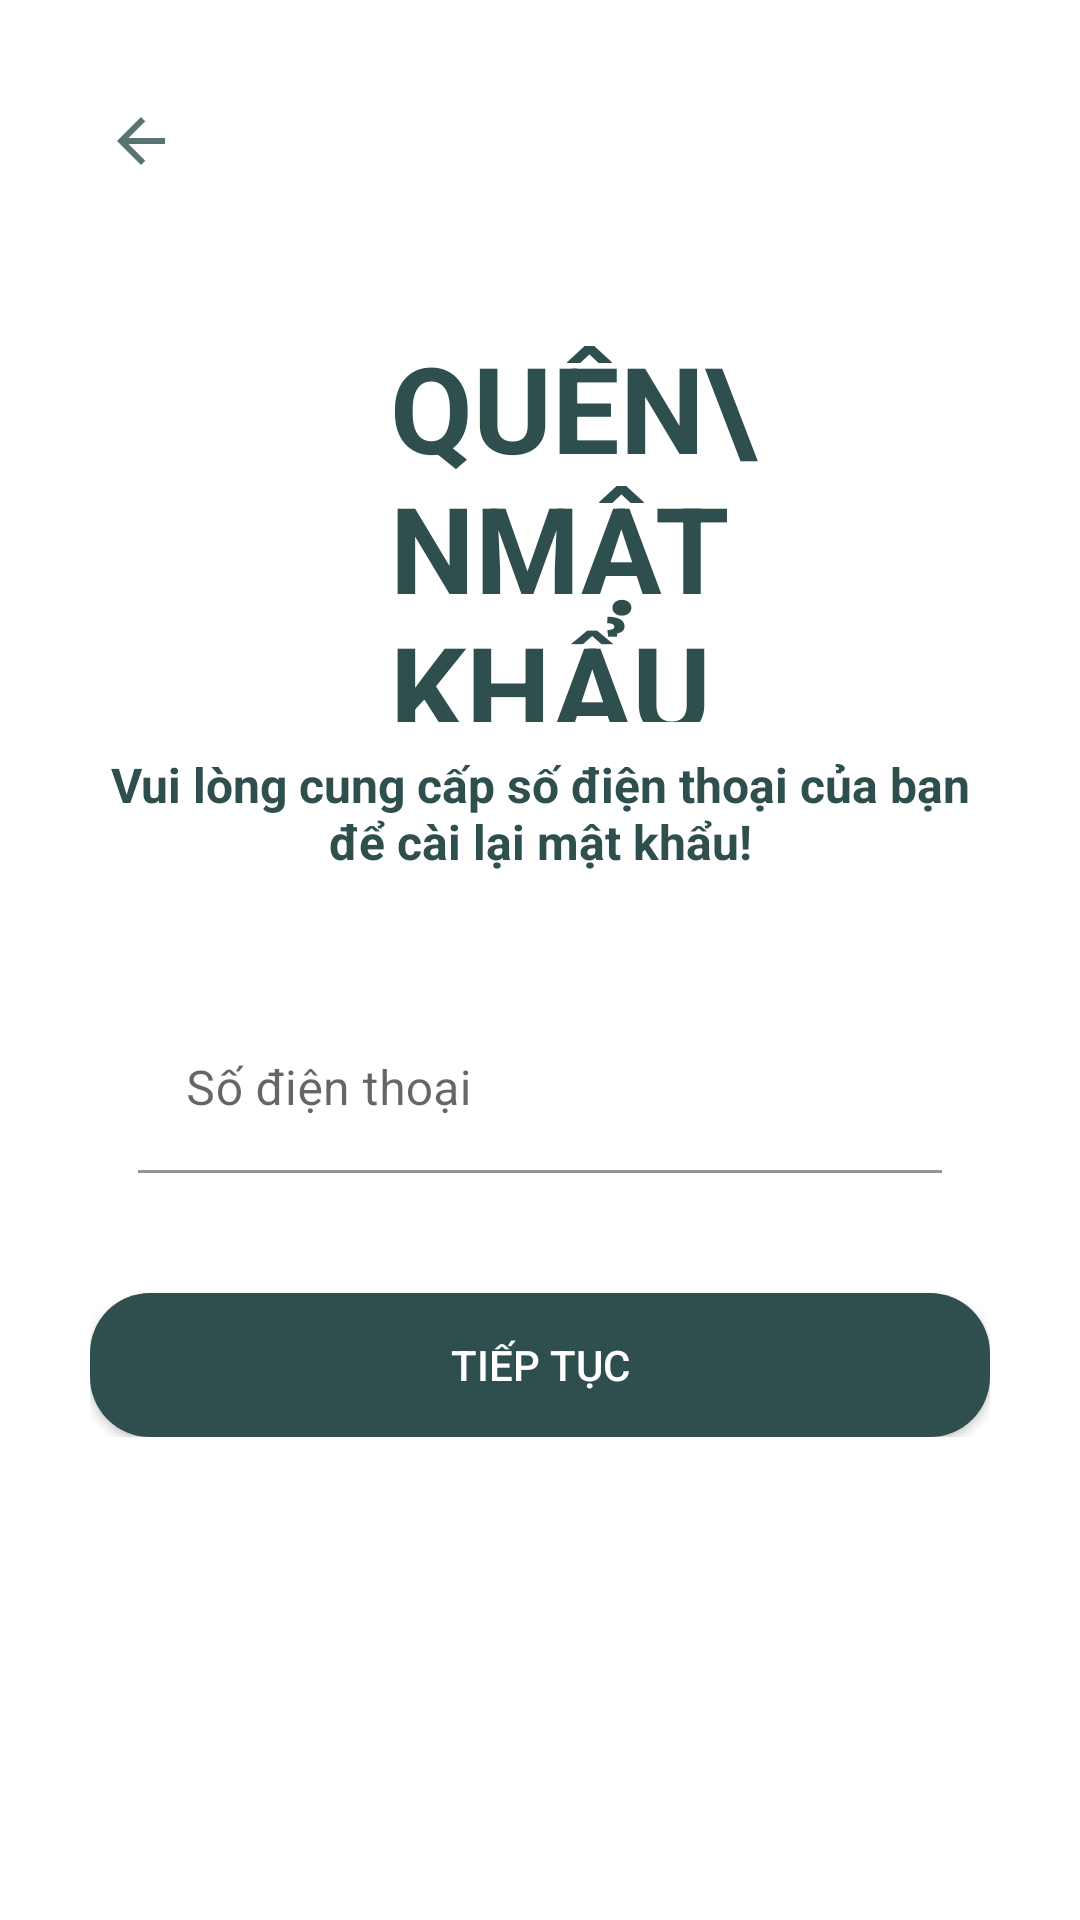

Produce the Android XML layout that renders to this screen, including the resource entries it uses.
<!-- AndroidManifest.xml: application theme Theme.ManagerAppQLVT -->
<!-- res/layout/activity_reset_phone.xml -->
<?xml version="1.0" encoding="utf-8"?>
<ScrollView xmlns:android="http://schemas.android.com/apk/res/android"
    xmlns:app="http://schemas.android.com/apk/res-auto"
    xmlns:tools="http://schemas.android.com/tools"
    android:layout_width="match_parent"
    android:layout_height="match_parent"
    android:padding="30dp"
    tools:context=".activity.ForgetResetPhone">

    <LinearLayout
        android:layout_width="match_parent"
        android:layout_height="wrap_content"
        android:orientation="vertical">


        <ImageView
            android:id="@+id/phone_back"
            android:layout_width="wrap_content"
            android:layout_height="wrap_content"
            android:padding="5dp"
            android:src="@drawable/ic_back" />

        <LinearLayout
            android:layout_width="match_parent"
            android:layout_height="wrap_content"
            android:orientation="horizontal">

            <ImageView
                android:layout_width="100dp"
                android:layout_height="100dp"
                android:layout_marginTop="50dp"
                android:padding="5dp"
                android:src="@drawable/ic_mobile_os" />

            <TextView
                android:layout_width="wrap_content"
                android:layout_height="wrap_content"
                android:layout_gravity="center"
                android:layout_marginTop="30dp"
                android:text="Quên\nMật khẩu"
                android:textAllCaps="true"
                android:textColor="@color/teal"
                android:textSize="40sp"
                android:textStyle="bold" />
        </LinearLayout>

        <TextView
            android:layout_width="wrap_content"
            android:layout_height="wrap_content"
            android:layout_gravity="center"
            android:layout_marginTop="10dp"
            android:gravity="center"
            android:text="Vui lòng cung cấp số điện thoại của bạn để cài lại mật khẩu!"
            android:textAlignment="center"
            android:textColor="@color/teal"
            android:textSize="16sp"
            android:textStyle="bold" />













        <com.google.android.material.textfield.TextInputLayout

            style="@style/Widget.Material3.TextInputEditText.FilledBox"
            android:layout_width="match_parent"
            android:layout_height="wrap_content"
            android:layout_marginTop="20dp"
            android:hint="Số điện thoại"
            app:boxBackgroundColor="@color/white"
            app:boxStrokeColor="@color/teal"
            app:boxStrokeWidthFocused="2dp"
            app:startIconDrawable="@drawable/ic_mobile_os"
            app:startIconTint="@color/teal">

            <com.google.android.material.textfield.TextInputEditText
                android:id="@+id/edt_phonereset"
                android:layout_width="match_parent"
                android:layout_height="wrap_content"
                android:inputType="number|text"
                android:textColor="@color/black" />
        </com.google.android.material.textfield.TextInputLayout>

        <androidx.appcompat.widget.AppCompatButton
            android:id="@+id/btnverifyPhoneNumber"
            android:layout_width="match_parent"
            android:layout_height="wrap_content"
            android:layout_marginTop="30dp"
            android:background="@drawable/background_button"
            android:text="Tiếp tục"
            android:textColor="@color/white"
            android:transitionName="transition_OTP_screen" />
    </LinearLayout>

</ScrollView>
<!-- resources referenced by this layout -->
<resources>
  <color name="black">#FF000000</color>
  <color name="teal">#2f4f4f</color>
  <color name="white">#FFFFFFFF</color>
  <!-- drawable background_button (drawable) -->
  <?xml version="1.0" encoding="utf-8"?>
  <shape xmlns:android="http://schemas.android.com/apk/res/android"
      android:shape="rectangle"
      >
      <corners android:radius="20dp"/>
      <solid android:color="@color/teal"/>
  
  </shape>
  <!-- drawable ic_back (drawable-anydpi) -->
  <vector xmlns:android="http://schemas.android.com/apk/res/android"
      android:width="24dp"
      android:height="24dp"
      android:viewportWidth="24"
      android:viewportHeight="24"
      android:tint="#2F4F4F"
      android:alpha="0.8">
    <path
        android:fillColor="@android:color/white"
        android:pathData="M20,11H7.83l5.59,-5.59L12,4l-8,8 8,8 1.41,-1.41L7.83,13H20v-2z"/>
  </vector>
  <style name="Theme.ManagerAppQLVT" parent="Theme.MaterialComponents.DayNight.NoActionBar">
          
          <item name="colorPrimary">@color/purple_500</item>
          <item name="colorPrimaryVariant">@color/purple_700</item>
          <item name="colorOnPrimary">@color/white</item>
          
          <item name="colorSecondary">@color/teal_200</item>
          <item name="colorSecondaryVariant">@color/teal_700</item>
          <item name="colorOnSecondary">@color/black</item>
          
          <item name="android:statusBarColor" tools:targetApi="l">?attr/colorPrimaryVariant</item>
          
      </style>
  <color name="purple_500">#FF6200EE</color>
  <color name="purple_700">#FF3700B3</color>
  <color name="teal_200">#FF03DAC5</color>
  <color name="teal_700">#FF018786</color>
</resources>
